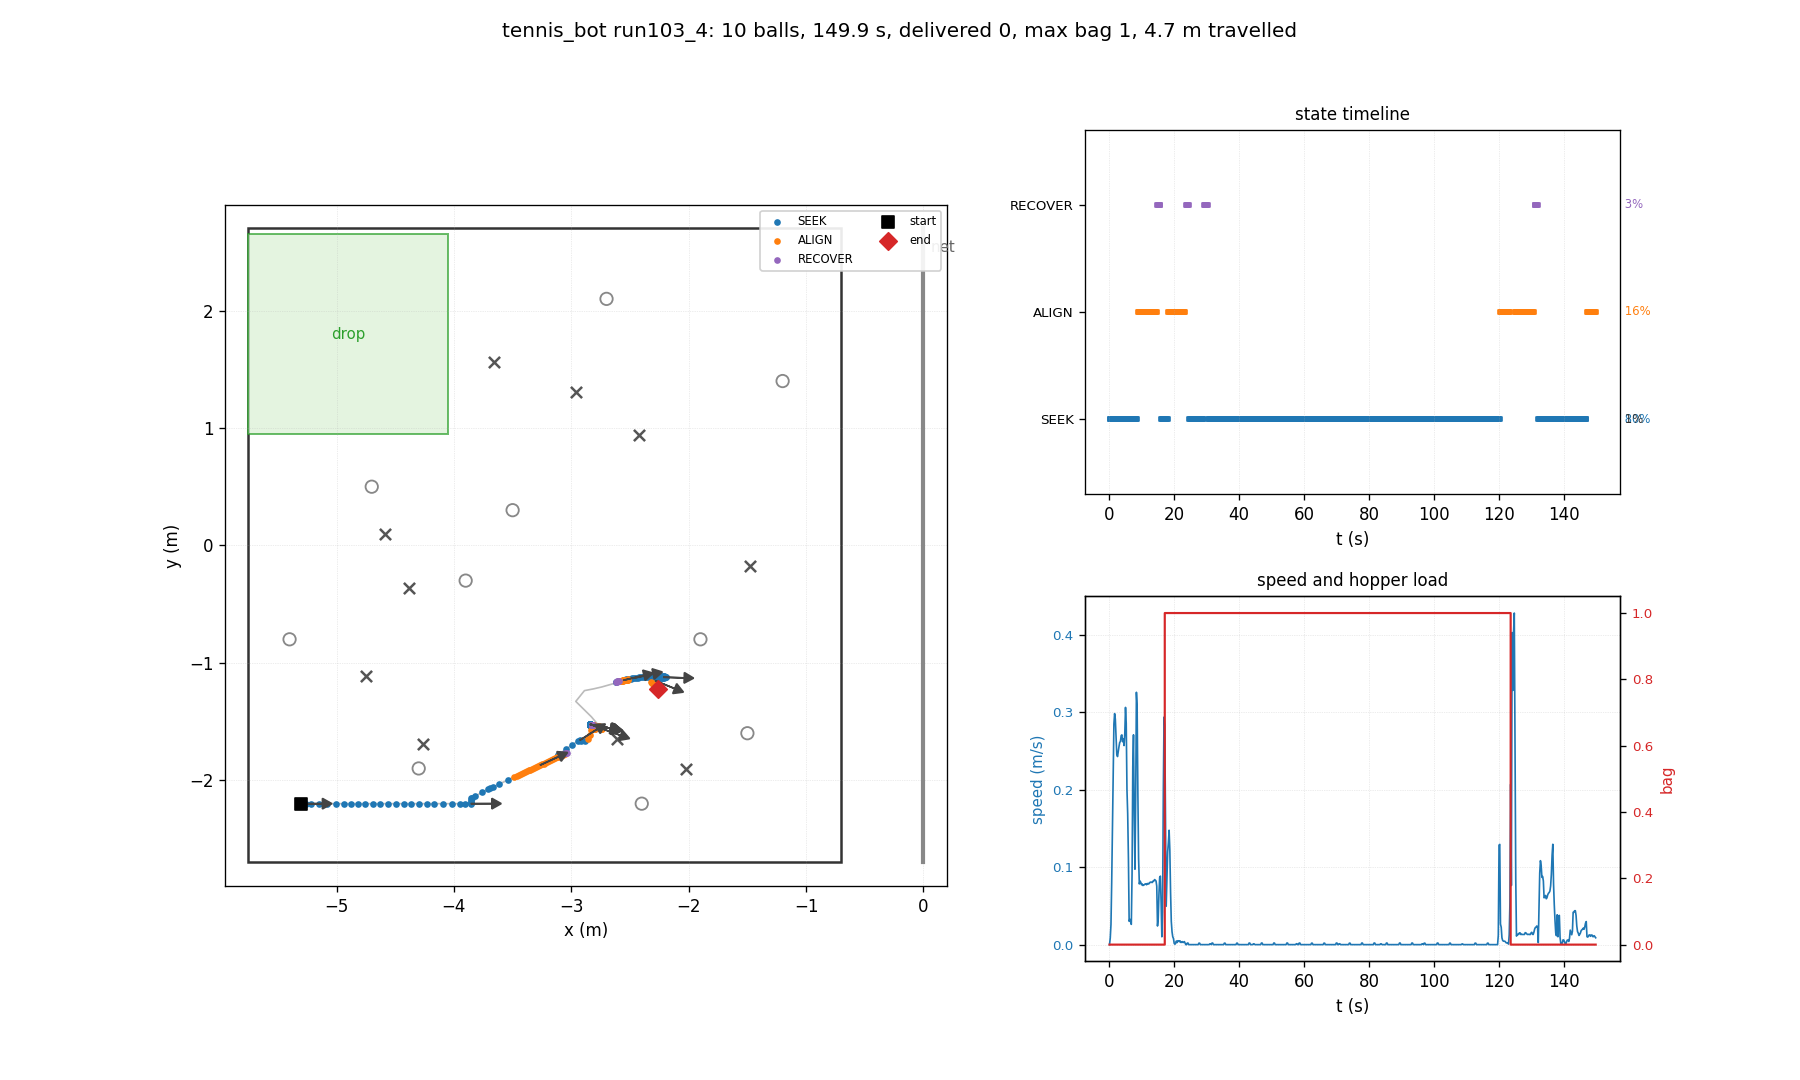

Data behind this chart, as committed beside it:
t, state, x, y, heading_deg, bag, delivered, depth, n_balls_in_hopper, ball0_x, ball0_y
0.03, SEEK, -5.300, -2.200, 0.0, 0, 0, 0, 0, -4.700, 0.500
0.26, SEEK, -5.300, -2.200, 0.0, 0, 0, 0, 0, -1.476, -0.175
0.48, SEEK, -5.296, -2.200, 0.0, 0, 0, 0, 0, -1.476, -0.175
0.70, SEEK, -5.288, -2.199, 0.4, 0, 0, 0, 0, -1.476, -0.175
0.93, SEEK, -5.256, -2.200, 0.1, 0, 0, 0, 0, -1.476, -0.175
1.15, SEEK, -5.217, -2.200, 0.0, 0, 0, 0, 0, -1.476, -0.175
1.38, SEEK, -5.150, -2.200, -0.0, 0, 0, 0, 0, -1.476, -0.175
1.60, SEEK, -5.078, -2.200, -0.0, 0, 0, 0, 0, -1.476, -0.175
1.82, SEEK, -5.007, -2.200, -0.0, 0, 0, 0, 0, -1.476, -0.175
2.05, SEEK, -4.935, -2.200, -0.0, 0, 0, 0, 0, -1.476, -0.175
2.27, SEEK, -4.874, -2.200, -0.0, 0, 0, 0, 0, -1.476, -0.175
2.50, SEEK, -4.814, -2.200, -0.0, 0, 0, 0, 0, -1.476, -0.175
2.72, SEEK, -4.754, -2.200, -0.0, 0, 0, 0, 0, -1.476, -0.175
2.94, SEEK, -4.693, -2.200, -0.0, 0, 0, 0, 0, -1.476, -0.175
3.17, SEEK, -4.627, -2.200, -0.0, 0, 0, 0, 0, -1.476, -0.175
3.39, SEEK, -4.563, -2.200, -0.0, 0, 0, 0, 0, -1.476, -0.175
3.62, SEEK, -4.496, -2.200, -0.0, 0, 0, 0, 0, -1.476, -0.175
3.84, SEEK, -4.428, -2.200, -0.0, 0, 0, 0, 0, -1.476, -0.175
4.06, SEEK, -4.363, -2.200, -0.0, 0, 0, 0, 0, -1.476, -0.175
4.29, SEEK, -4.296, -2.200, -0.0, 0, 0, 0, 0, -1.476, -0.175
4.51, SEEK, -4.229, -2.200, -0.0, 0, 0, 0, 0, -1.476, -0.175
4.74, SEEK, -4.166, -2.200, -0.0, 0, 0, 0, 0, -1.476, -0.175
4.96, SEEK, -4.091, -2.200, -0.0, 0, 0, 0, 0, -1.476, -0.175
5.18, SEEK, -4.013, -2.200, -0.0, 0, 0, 0, 0, -1.476, -0.175
5.41, SEEK, -3.945, -2.200, -0.0, 0, 0, 0, 0, -1.476, -0.175
5.63, SEEK, -3.909, -2.200, 0.0, 0, 0, 0, 0, -1.476, -0.175
5.86, SEEK, -3.857, -2.200, 0.1, 0, 0, 0, 0, -1.476, -0.175
6.08, SEEK, -3.852, -2.196, 2.1, 0, 0, 0, 0, -1.476, -0.175
6.30, SEEK, -3.852, -2.182, 10.4, 0, 0, 0, 0, -1.476, -0.175
6.53, SEEK, -3.852, -2.166, 19.1, 0, 0, 0, 0, -1.476, -0.175
6.75, SEEK, -3.852, -2.155, 24.7, 0, 0, 0, 0, -1.476, -0.175
6.98, SEEK, -3.848, -2.149, 26.8, 0, 0, 0, 0, -1.476, -0.175
7.20, SEEK, -3.818, -2.134, 26.7, 0, 0, 0, 0, -1.476, -0.175
7.42, SEEK, -3.758, -2.103, 26.7, 0, 0, 0, 0, -1.476, -0.175
7.65, SEEK, -3.710, -2.079, 26.7, 0, 0, 0, 0, -1.476, -0.175
7.87, SEEK, -3.689, -2.070, 26.1, 0, 0, 0, 0, -1.476, -0.175
8.10, SEEK, -3.670, -2.061, 26.1, 0, 0, 0, 0, -1.476, -0.175
8.32, SEEK, -3.613, -2.033, 26.1, 0, 0, 0, 0, -1.476, -0.175
8.54, SEEK, -3.541, -1.998, 26.1, 0, 0, 0, 0, -1.476, -0.175
8.77, ALIGN, -3.489, -1.974, 25.3, 0, 0, 0, 0, -1.476, -0.175
8.99, ALIGN, -3.460, -1.961, 25.2, 0, 0, 0, 0, -1.476, -0.175
9.22, ALIGN, -3.444, -1.953, 25.1, 0, 0, 0, 0, -1.476, -0.175
9.44, ALIGN, -3.428, -1.946, 25.1, 0, 0, 0, 0, -1.476, -0.175
9.66, ALIGN, -3.411, -1.938, 25.0, 0, 0, 0, 0, -1.476, -0.175
9.89, ALIGN, -3.395, -1.931, 25.0, 0, 0, 0, 0, -1.476, -0.175
10.11, ALIGN, -3.379, -1.924, 24.9, 0, 0, 0, 0, -1.476, -0.175
10.34, ALIGN, -3.363, -1.916, 24.9, 0, 0, 0, 0, -1.476, -0.175
10.56, ALIGN, -3.348, -1.909, 24.9, 0, 0, 0, 0, -1.476, -0.175
10.78, ALIGN, -3.332, -1.902, 24.8, 0, 0, 0, 0, -1.476, -0.175
11.01, ALIGN, -3.316, -1.895, 24.8, 0, 0, 0, 0, -1.476, -0.175
11.23, ALIGN, -3.300, -1.887, 24.8, 0, 0, 0, 0, -1.476, -0.175
11.46, ALIGN, -3.284, -1.880, 24.7, 0, 0, 0, 0, -1.476, -0.175
11.68, ALIGN, -3.268, -1.873, 24.7, 0, 0, 0, 0, -1.476, -0.175
11.90, ALIGN, -3.252, -1.866, 24.7, 0, 0, 0, 0, -1.476, -0.175
12.13, ALIGN, -3.236, -1.858, 24.6, 0, 0, 0, 0, -1.476, -0.175
12.35, ALIGN, -3.220, -1.851, 24.6, 0, 0, 0, 0, -1.476, -0.175
12.58, ALIGN, -3.203, -1.843, 24.5, 0, 0, 0, 0, -1.476, -0.175
12.80, ALIGN, -3.187, -1.836, 24.5, 0, 0, 0, 0, -1.476, -0.175
13.02, ALIGN, -3.170, -1.829, 24.5, 0, 0, 0, 0, -1.476, -0.175
13.25, ALIGN, -3.154, -1.821, 24.5, 0, 0, 0, 0, -1.476, -0.175
... 610 more rows
